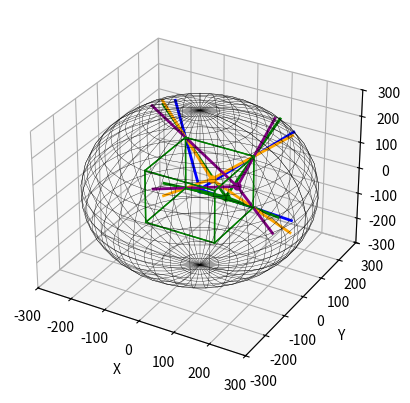

This figure's Python source:
'''/**Intersection을 사각형으로 확장, 교점 계산**/''' 
import numpy as np
import matplotlib.pyplot as plt
from mpl_toolkits.mplot3d import Axes3D

def calculate_view_angle(position, corner):
    vector = corner - position
    return vector / np.linalg.norm(vector)

R = 300
box_size = 200
half_size = box_size / 2
dx = 75
dy = 60

fig = plt.figure()
ax = fig.add_subplot(111, projection='3d')

# 구 그리기
phi, theta = np.mgrid[0.0:2.0*np.pi:40j, 0.0:np.pi:20j]
x = R * np.sin(theta) * np.cos(phi)
y = R * np.sin(theta) * np.sin(phi)
z = R * np.cos(theta)
ax.plot_wireframe(x, y, z, color='black', linewidth=0.25)

# 창문 모서리 정의
window_corners = np.array([
    [half_size, half_size, half_size],
    [-half_size, half_size, half_size],
    [half_size, half_size, -half_size],
    [-half_size, half_size, -half_size]
])

# 사람 위치 정의
positions = [
    np.array([0, 0, 0]),
    np.array([dx, 0, 0]),
    np.array([0, dy, 0]),
    np.array([dx, dy, 0])
]

# 각 위치에서 교점 계산 및 시선 표시
colors = ['blue', 'green', 'orange', 'purple']
intersection_points = []  # 교점 좌표 저장 리스트

for position, color in zip(positions, colors):
    ax.plot([position[0]], [position[1]], [position[2]], 'o', color=color, markersize=5)
    for corner in window_corners:
        direction = corner - position
        norm_direction = direction / np.linalg.norm(direction)

        # 교점 구하기
        a = np.dot(norm_direction, norm_direction)
        b = 2 * np.dot(norm_direction, position)
        c = np.dot(position, position) - R**2

        discriminant = b**2 - 4 * a * c
        if discriminant >= 0:
            t1 = (-b - np.sqrt(discriminant)) / (2 * a)
            t2 = (-b + np.sqrt(discriminant)) / (2 * a)
            if t1 > 0 and t2 > 0:
                t = min(t1, t2)
            elif t1 > 0:
                t = t1
            elif t2 > 0:
                t = t2
            else:
                continue
            intersection_point = position + t * norm_direction
            intersection_points.append(intersection_point)  # 교점 좌표 저장
            ax.plot([position[0], intersection_point[0]], [position[1], intersection_point[1]], [position[2], intersection_point[2]], color=color, linewidth=2)

# 창문 전체 모서리 그리기
corners = np.array([
    [half_size, half_size, half_size],
    [half_size, half_size, -half_size],
    [half_size, -half_size, half_size],
    [half_size, -half_size, -half_size],
    [-half_size, half_size, half_size],
    [-half_size, half_size, -half_size],
    [-half_size, -half_size, half_size],
    [-half_size, -half_size, -half_size]
])
for start in corners:
    for end in corners:
        if np.linalg.norm(start-end) == box_size:
            ax.plot([start[0], end[0]], [start[1], end[1]], [start[2], end[2]], 'g-', linewidth=1)

ax.set_xlim([-R, R])
ax.set_ylim([-R, R])
ax.set_zlim([-R, R])
ax.set_xlabel('X')
ax.set_ylabel('Y')
ax.set_zlabel('Z')

plt.show()

# 교점 좌표 출력
for i, point in enumerate(intersection_points):
    print(f"Intersection {i}: {point}")

